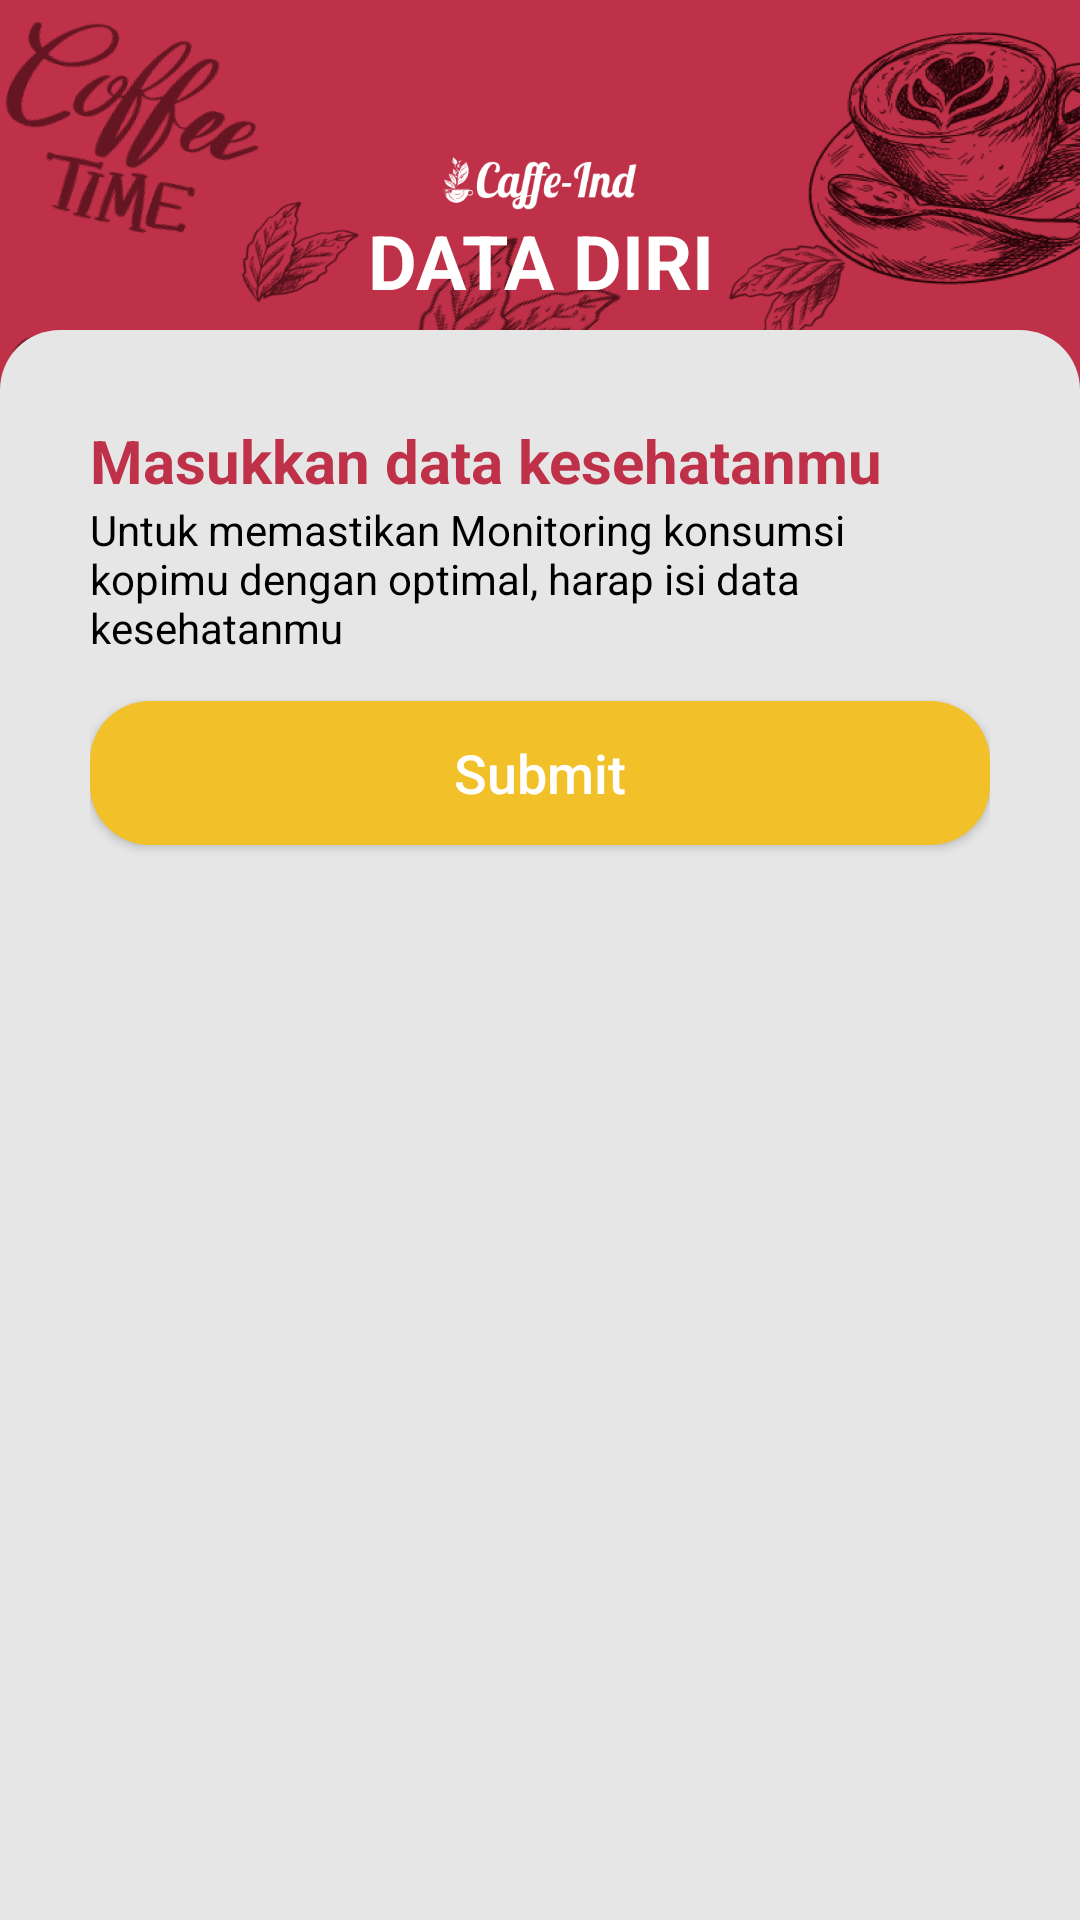

This screen was rendered from an Android layout file. Write that file and the resources it references.
<!-- AndroidManifest.xml: application theme Theme.AIRIN -->
<!-- res/layout/activity_input_data_kesehatan_user.xml -->
<?xml version="1.0" encoding="utf-8"?>
<LinearLayout xmlns:android="http://schemas.android.com/apk/res/android"
    xmlns:app="http://schemas.android.com/apk/res-auto"
    xmlns:tools="http://schemas.android.com/tools"
    android:layout_width="match_parent"
    android:layout_height="match_parent"
    tools:context=".InputDataKesehatanUser"
    android:background="@color/primary"
    android:orientation="vertical">
    <RelativeLayout
        android:layout_width="match_parent"
        android:layout_height="match_parent"
        android:background="@drawable/watermark_signin">
        <LinearLayout
            android:layout_marginTop="50dp"
            android:layout_width="match_parent"
            android:layout_height="wrap_content"
            android:orientation="vertical">
            <ImageView
                android:layout_gravity="center"
                android:layout_width="65dp"
                android:layout_height="20dp"
                android:background="@drawable/caffeindwhite"/>
            <TextView
                android:layout_width="match_parent"
                android:layout_height="wrap_content"
                android:text="DATA DIRI"
                android:textColor="#FFFFFF"
                android:textSize="25dp"
                android:textStyle="bold"
                android:layout_gravity="center"
                android:gravity="center"/>
        </LinearLayout>

        <ImageView
            android:layout_width="match_parent"
            android:layout_height="500dp"
            android:src="@drawable/datadiri_man"/>

        <LinearLayout
            android:padding="30dp"
            android:layout_width="match_parent"
            android:layout_height="530dp"
            android:background="@drawable/background"
            android:orientation="vertical"
            android:layout_alignParentBottom="true">
            <TextView
                android:layout_width="match_parent"
                android:layout_height="wrap_content"
                android:textColor="@color/primary"
                android:textStyle="bold"
                android:textSize="20dp"
                android:text="Masukkan data kesehatanmu"/>

            <TextView
                android:layout_width="match_parent"
                android:layout_height="wrap_content"
                android:textColor="@color/black"
                android:text="Untuk memastikan Monitoring konsumsi kopimu dengan optimal, harap isi data kesehatanmu "/>


            <Button
                android:id="@+id/btnsubmitdatakesehatan"
                android:layout_width="match_parent"
                android:layout_height="wrap_content"
                android:layout_marginTop="15dp"
                android:background="@drawable/background1"
                android:backgroundTint="#F2C029"
                android:textSize="18dp"
                android:text="Submit"
                android:textAllCaps="false"
                android:textColor="@color/white">
            </Button>


        </LinearLayout>
    </RelativeLayout>
</LinearLayout>
<!-- resources referenced by this layout -->
<resources>
  <color name="black">#FF000000</color>
  <color name="primary">#BF3148</color>
  <color name="white">#FFFFFFFF</color>
  <!-- drawable background (drawable) -->
  <?xml version="1.0" encoding="utf-8"?>
  <shape xmlns:android="http://schemas.android.com/apk/res/android">
      <solid android:color="@color/background"/>
      <corners android:topLeftRadius="20dp"
          android:topRightRadius="20dp"/>
  </shape>
  <!-- drawable background1 (drawable) -->
  <?xml version="1.0" encoding="utf-8"?>
  <shape android:shape="rectangle" xmlns:android="http://schemas.android.com/apk/res/android">
      <solid android:color="#FFFFFF"/>
      <corners android:radius="20dp"/>
  
  </shape>
  <!-- drawable caffeindwhite: png bitmap (drawable, 5758 bytes) -->
  <!-- drawable datadiri_man: png bitmap (drawable, 345492 bytes) -->
  <!-- drawable watermark_signin: png bitmap (drawable, 966638 bytes) -->
  <style name="Theme.AIRIN" parent="Theme.AppCompat.DayNight.NoActionBar">
          
          <item name="colorPrimary">@color/purple_500</item>
          <item name="colorPrimaryVariant">@color/purple_700</item>
          <item name="colorOnPrimary">@color/white</item>
          
          <item name="colorSecondary">@color/teal_200</item>
          <item name="colorSecondaryVariant">@color/teal_700</item>
          <item name="colorOnSecondary">@color/black</item>
          
          <item name="android:statusBarColor">?attr/colorPrimaryVariant</item>
          
      </style>
  <color name="background">#E6E6E6</color>
  <color name="purple_500">#FF6200EE</color>
  <color name="purple_700">#FF3700B3</color>
  <color name="teal_200">#FF03DAC5</color>
  <color name="teal_700">#FF018786</color>
</resources>
